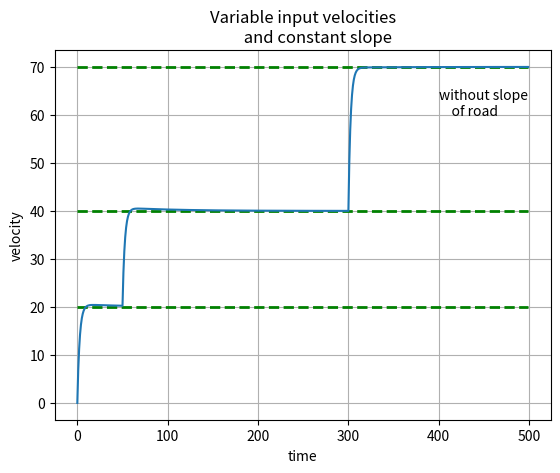

The script that saved this image:
from matplotlib import pyplot as plt
import numpy as np
import math as sl
time = np.arange(0,500,1)
velo = np.zeros([500], dtype=float)
m=1500
b=.25
kp=500
ki=8.5
kd=10
# enter initial refrence velo value in vr
vr=20
v=0
dt=1
old_e=0
E=0
g=9.8
vrmax=vr
us=0.01 #friction coefficient
#slopes
#slope=sl.pi/8  #slope enter values between [-pi/2 ,pi/2]
slope=0
# designing pid controller
for i in range(1,500):
    #enter time in i and velocity desired at that point as vr
    if i>50:
        vr=40
    '''if i>15 and i<25:
        vr=60'''
    if i>300:
        vr=70
    #for more intervals copy paste the above condition and enter desired value
    e=vr-v                  #proportional error
    e_dot=e-old_e
    E=(E+e)*dt              #integral error
    u=kp*e+kd*e_dot+ki*E
    old_e=vr-v
    F=m*g*(sl.sin(slope)+us*sl.cos(slope))
    v=((u-F)*dt+m*v)/(m+b*v)
    velo[i]=v
                       #details of slope on graph
s = '''without slope
    of road'''
plt.annotate(s,(400,vr-10))
                        # reference velocity lines
vr_arr = np.zeros([500], dtype=float)+20
plt.plot(time,vr_arr,'g''--',lw=2)
vr_arr = np.zeros([500], dtype=float)+40
plt.plot(time,vr_arr,'g''--',lw=2)
vr_arr = np.zeros([500], dtype=float)+70
plt.plot(time,vr_arr,'g''--',lw=2)
                        # parameters of overshoot 
shoot=max(velo)-vr
stvel=(vr-velo[10])*100/vr
print("velo at 0 sec",velo[0])
print("overshoot %",shoot*100/vr)
print("velo at time 10 sec = ",100-stvel,"%of steady state velo")
                        # Graph labelings  
title='''Variable input velocities
         and constant slope '''
plt.title(title)
plt.xlabel("time")
plt.ylabel("velocity")
plt.grid()
plt.plot(time,velo)
plt.savefig('task2_without_slope.jpeg') #saving graph
plt.show()